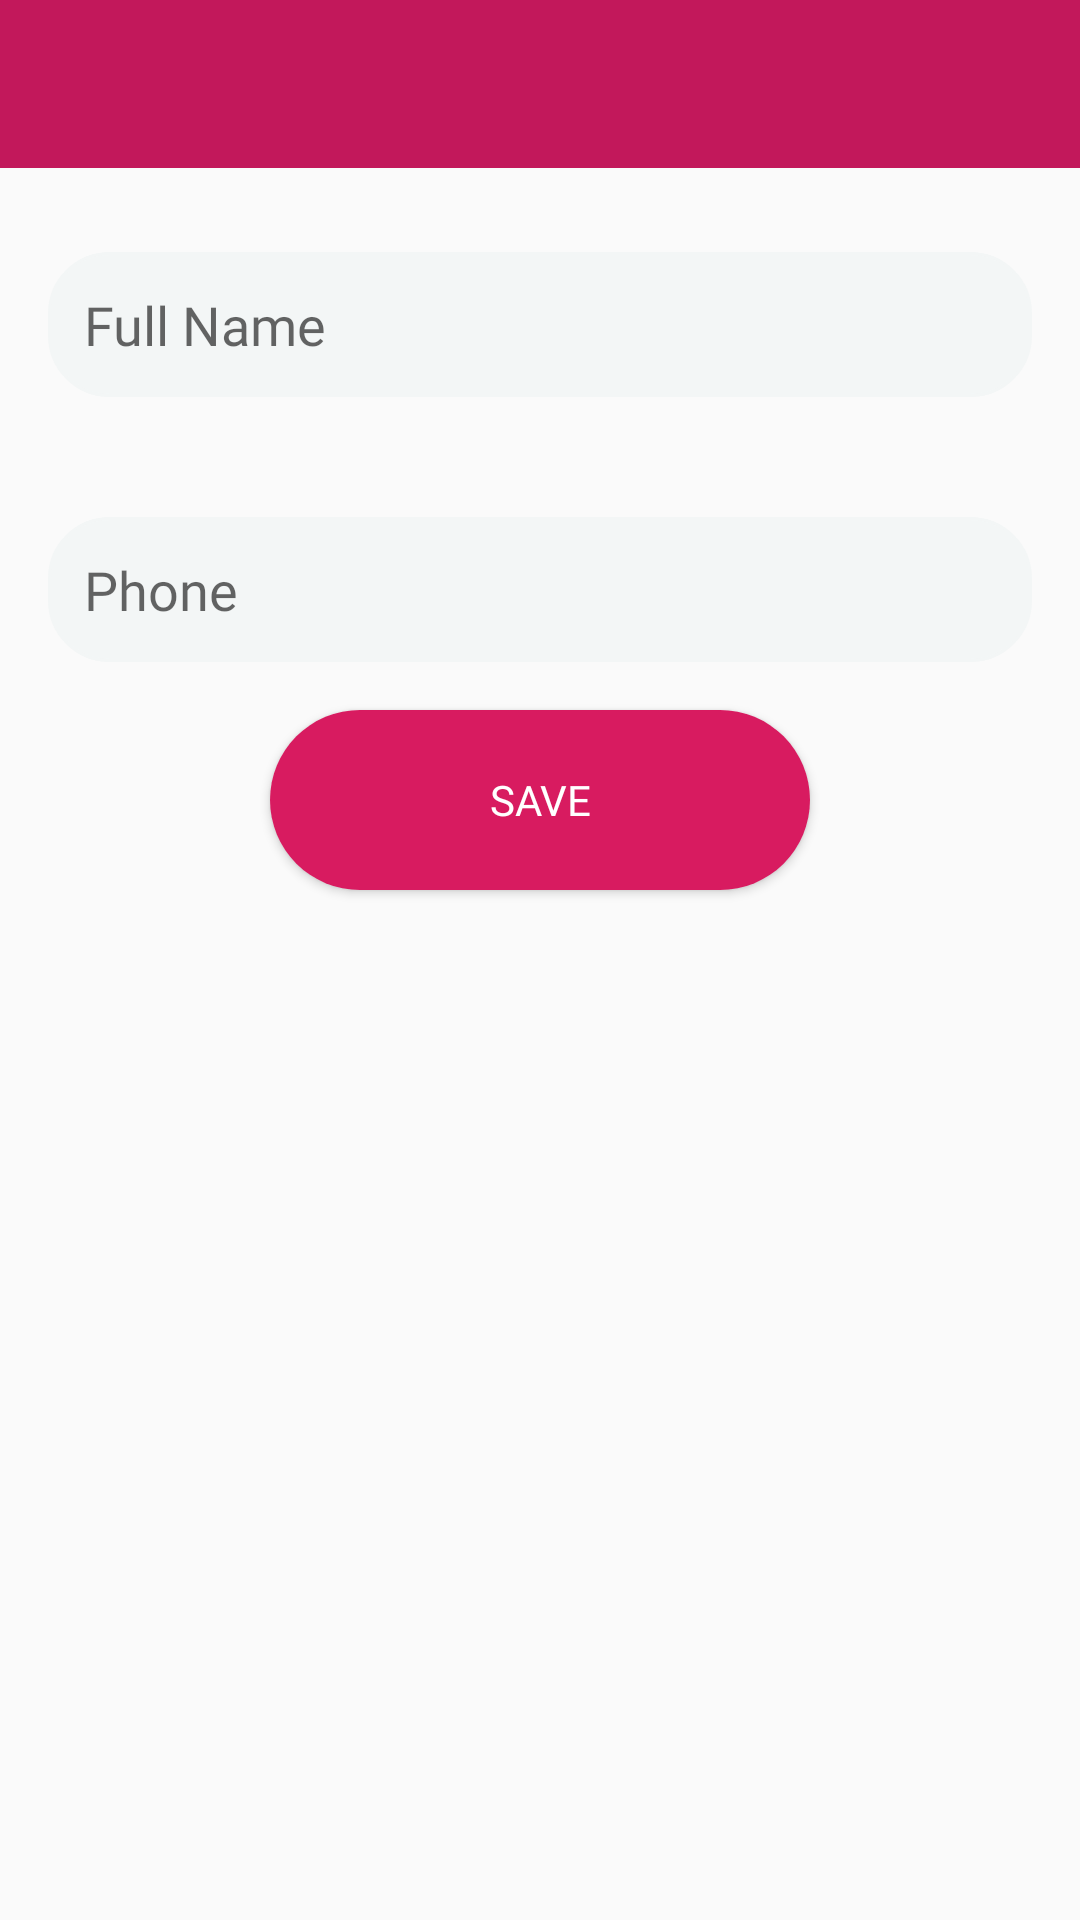

Produce the Android XML layout that renders to this screen, including the resource entries it uses.
<!-- AndroidManifest.xml: application theme AppTheme -->
<!-- res/layout/activity_edit_profile.xml -->
<?xml version="1.0" encoding="utf-8"?>

<androidx.constraintlayout.widget.ConstraintLayout xmlns:android="http://schemas.android.com/apk/res/android"
    xmlns:app="http://schemas.android.com/apk/res-auto"
    xmlns:tools="http://schemas.android.com/tools"
    android:layout_width="match_parent"
    android:layout_height="match_parent"
    tools:context=".EditProfileActivity">


    <ImageView
        android:id="@+id/backgroundImage"
        android:layout_width="match_parent"
        android:layout_height="match_parent"
        android:layout_alignParentStart="true"
        android:layout_alignParentTop="true"
        android:layout_alignParentEnd="true"
        android:layout_marginStart="1dp"
        android:layout_marginTop="2dp"
        android:layout_marginEnd="0dp"
        android:scaleType="centerCrop"
        android:src="@drawable/back"
        app:layout_constraintBottom_toBottomOf="parent"
        app:layout_constraintEnd_toEndOf="parent"
        app:layout_constraintHorizontal_bias="0.0"
        app:layout_constraintStart_toStartOf="parent" />

    
    <androidx.appcompat.widget.Toolbar
        android:id="@+id/editProfileToolbar"
        android:layout_width="match_parent"
        android:layout_height="?attr/actionBarSize"
        android:background="#C2185B"
        app:titleTextColor="@color/white"
        app:layout_constraintTop_toTopOf="parent"
        app:layout_constraintStart_toStartOf="parent"
        app:layout_constraintEnd_toEndOf="parent" />


    <EditText
        android:id="@+id/fullNameEditText"
        android:layout_width="match_parent"
        android:layout_height="wrap_content"
        android:layout_marginStart="16dp"
        android:layout_marginTop="84dp"
        android:layout_marginEnd="16dp"
        android:background="@drawable/rounded_edittext"
        android:backgroundTint="#F3F6F6"
        android:fontFamily="@font/montserratextrabold"
        android:hint="Full Name"
        android:padding="12dp"
        app:layout_constraintEnd_toEndOf="parent"
        app:layout_constraintHorizontal_bias="0.0"
        app:layout_constraintStart_toStartOf="parent"
        app:layout_constraintTop_toTopOf="parent" />

    <EditText
        android:id="@+id/phoneEditText"
        android:layout_width="match_parent"
        android:layout_height="wrap_content"
        android:layout_marginStart="16dp"
        android:layout_marginTop="40dp"
        android:layout_marginEnd="16dp"
        android:background="@drawable/rounded_edittext"
        android:backgroundTint="#F3F6F6"
        android:fontFamily="@font/montserratextrabold"
        android:hint="Phone"
        android:padding="12dp"
        app:layout_constraintEnd_toEndOf="parent"
        app:layout_constraintHorizontal_bias="0.0"
        app:layout_constraintStart_toStartOf="parent"
        app:layout_constraintTop_toBottomOf="@+id/fullNameEditText" />

    <Button
        android:id="@+id/saveProfileButton"
        android:layout_width="180sp"
        android:layout_height="60sp"
        android:layout_marginTop="16dp"
        android:text="Save"
        android:fontFamily="@font/montserratextrabold"
        android:textColor="#FFFFFF"
        android:textSize="14sp"
        android:background="@drawable/rounded_button"
        app:layout_constraintTop_toBottomOf="@+id/phoneEditText"
        app:layout_constraintStart_toStartOf="parent"
        app:layout_constraintEnd_toEndOf="parent" />

</androidx.constraintlayout.widget.ConstraintLayout>
<!-- resources referenced by this layout -->
<resources>
  <color name="white">#FFFFFFFF</color>
  <!-- drawable rounded_button (drawable) -->
  <?xml version="1.0" encoding="utf-8"?>
  <shape xmlns:android="http://schemas.android.com/apk/res/android">
      <solid android:color="#D81B60"/>
      <corners android:radius="30dp"/>
      <padding
          android:top="10dp"
          android:bottom="10dp"
          android:left="20dp"
          android:right="20dp"/>
  </shape>
  <!-- drawable rounded_edittext (drawable) -->
  <?xml version="1.0" encoding="utf-8"?>
  <shape xmlns:android="http://schemas.android.com/apk/res/android">
      <solid android:color="#FFFFFF"/>
      <corners android:radius="20dp"/>
      <stroke android:color="#CCCCCC" android:width="1dp"/>
  </shape>
  <style name="AppTheme" parent="Theme.AppCompat.Light.NoActionBar">
          <item name="colorPrimary">@color/colorPrimary</item>
          <item name="colorAccent">@color/colorAccent</item>
          <item name="windowActionBar">false</item>
          <item name="windowNoTitle">true</item>
      </style>
  <color name="colorPrimary">#C2185B</color>
  <color name="colorAccent">#0B0B0B</color>
</resources>
